Image classification data set "datera-quest" (AffrizaWildanFauzan/datera-quest on GitHub). Class labels (30): Albizia saponaria, Dendrobium leonis, Dracaena trifasciata, Echinodorus radican, Gymnocalycium, Hopea bilitonensis, Impatiens walleriana, Lagerstroemia speciosa, Ixora acuminata, Monstera adansonii, Nepenthes sumatrana, Alocasia Black Velvet, Nepenthes reinwardtiana, Ochna kirkii, Philodendron Lemon, Portulaca sp, Quassia amara, Reutealis trisperma, Rosa sp, Russelia equisetiformis, Syzygium myrtifolium, Tabernaemontana corymbosa, Anacampseros rufescens Sunrise, 3 apocynacaea, Areca catechu, Catharanthus roseus, Ceiba pentandra, Cuphea hyssopifolia, Cymbidium bicolor, Dendrobium Uthai White.

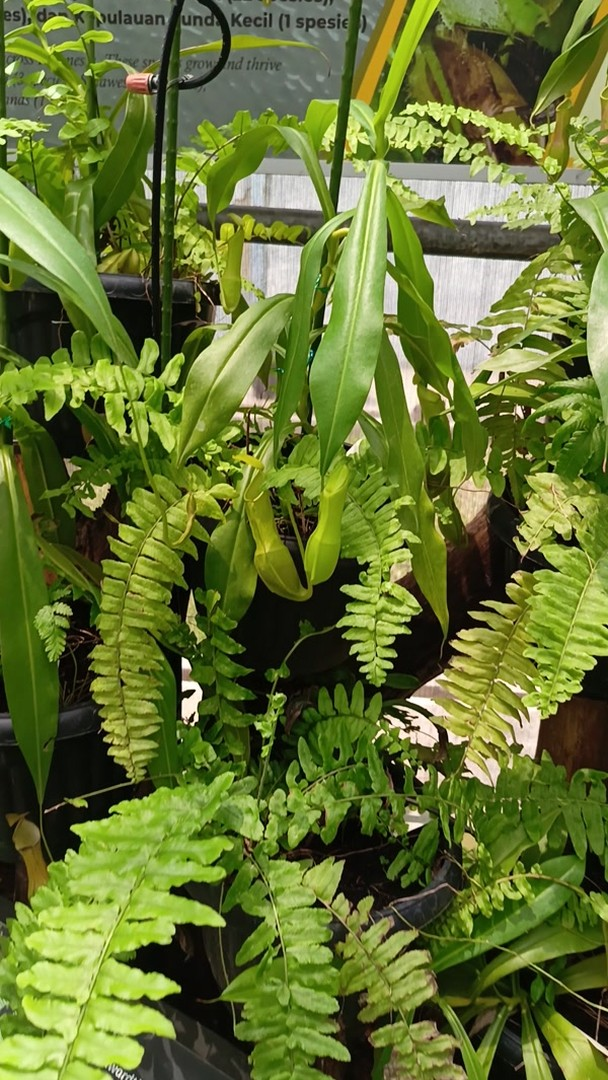
Label: Nepenthes reinwardtiana

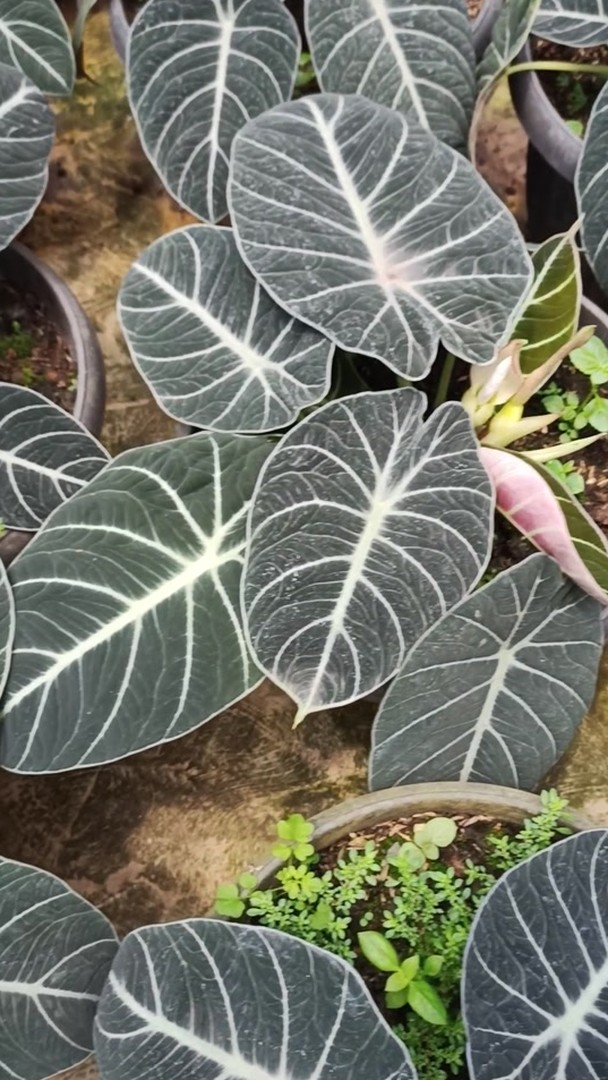
Label: Alocasia Black Velvet

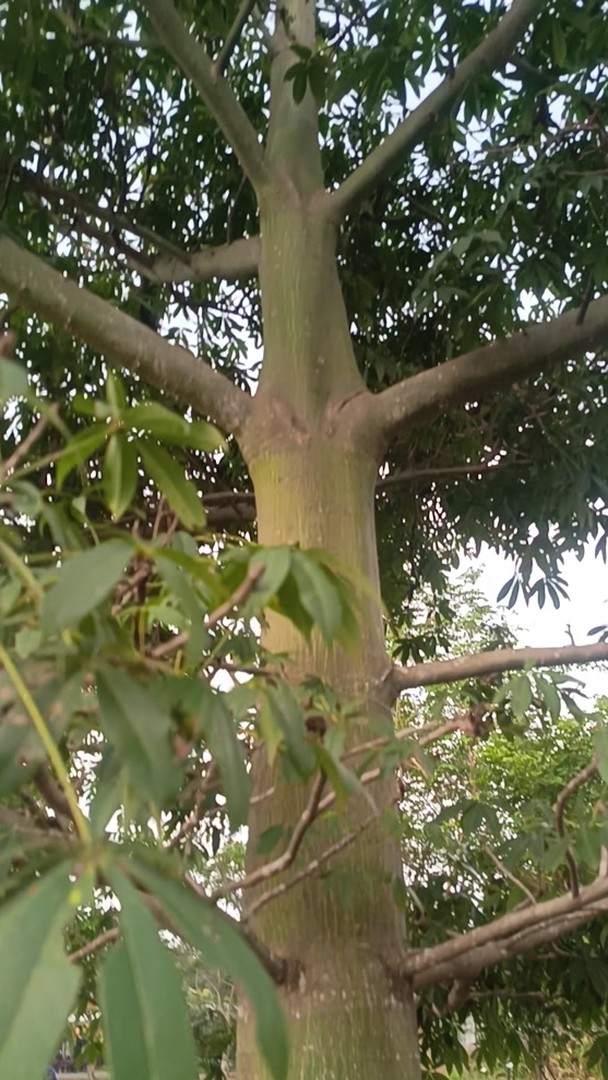
Label: Ceiba pentandra

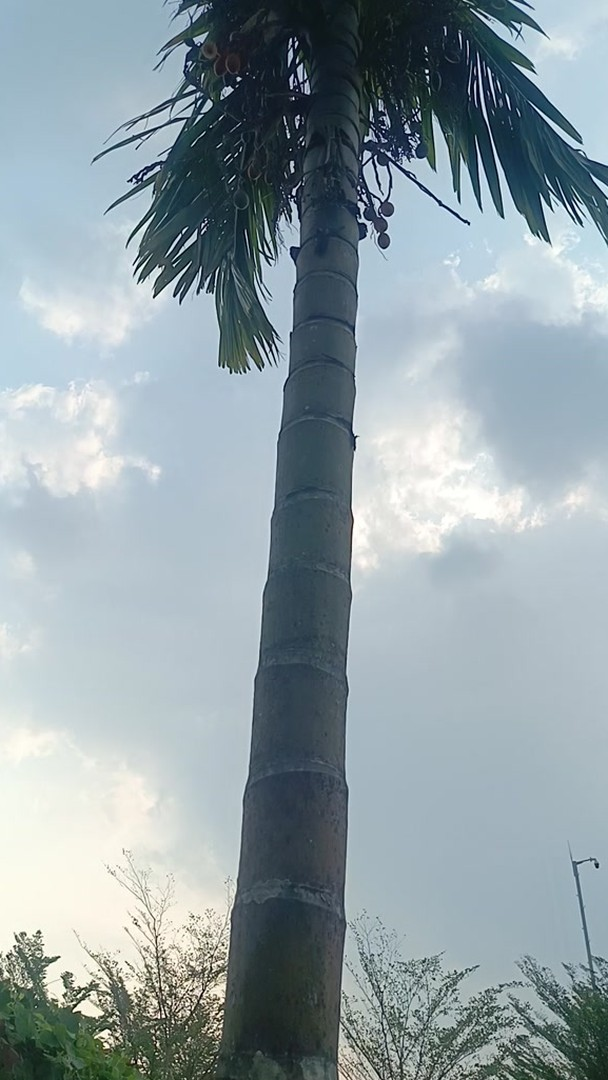
Label: Areca catechu

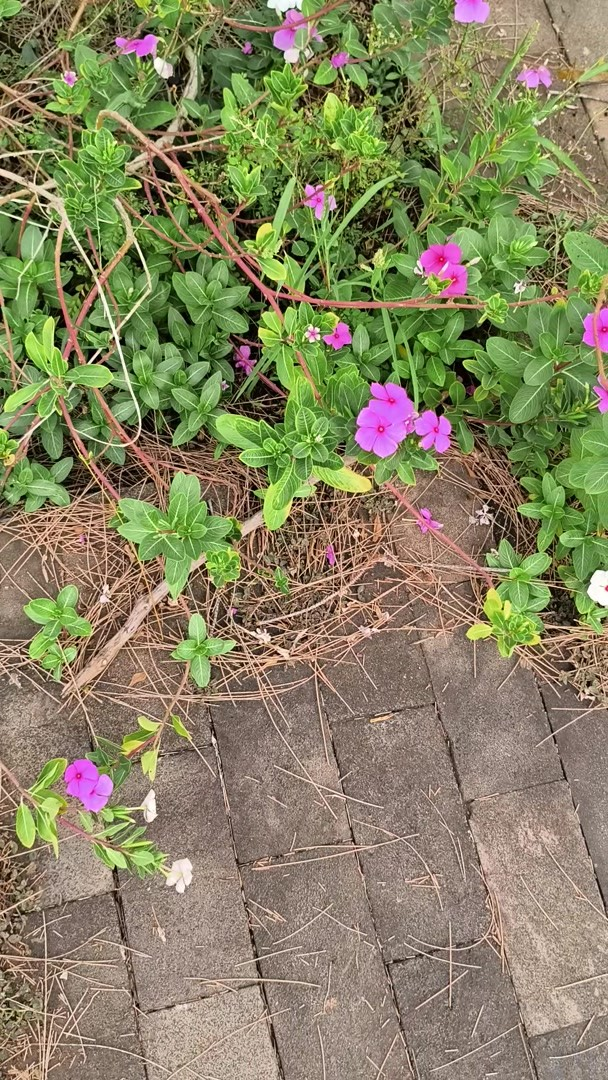
Label: Catharanthus roseus

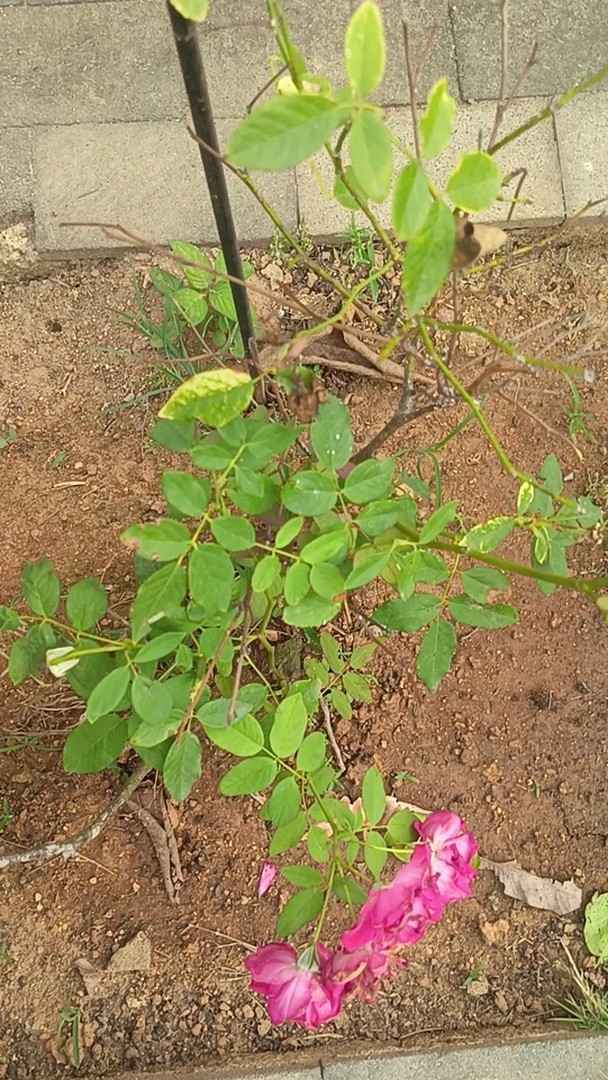
Label: Rosa sp
